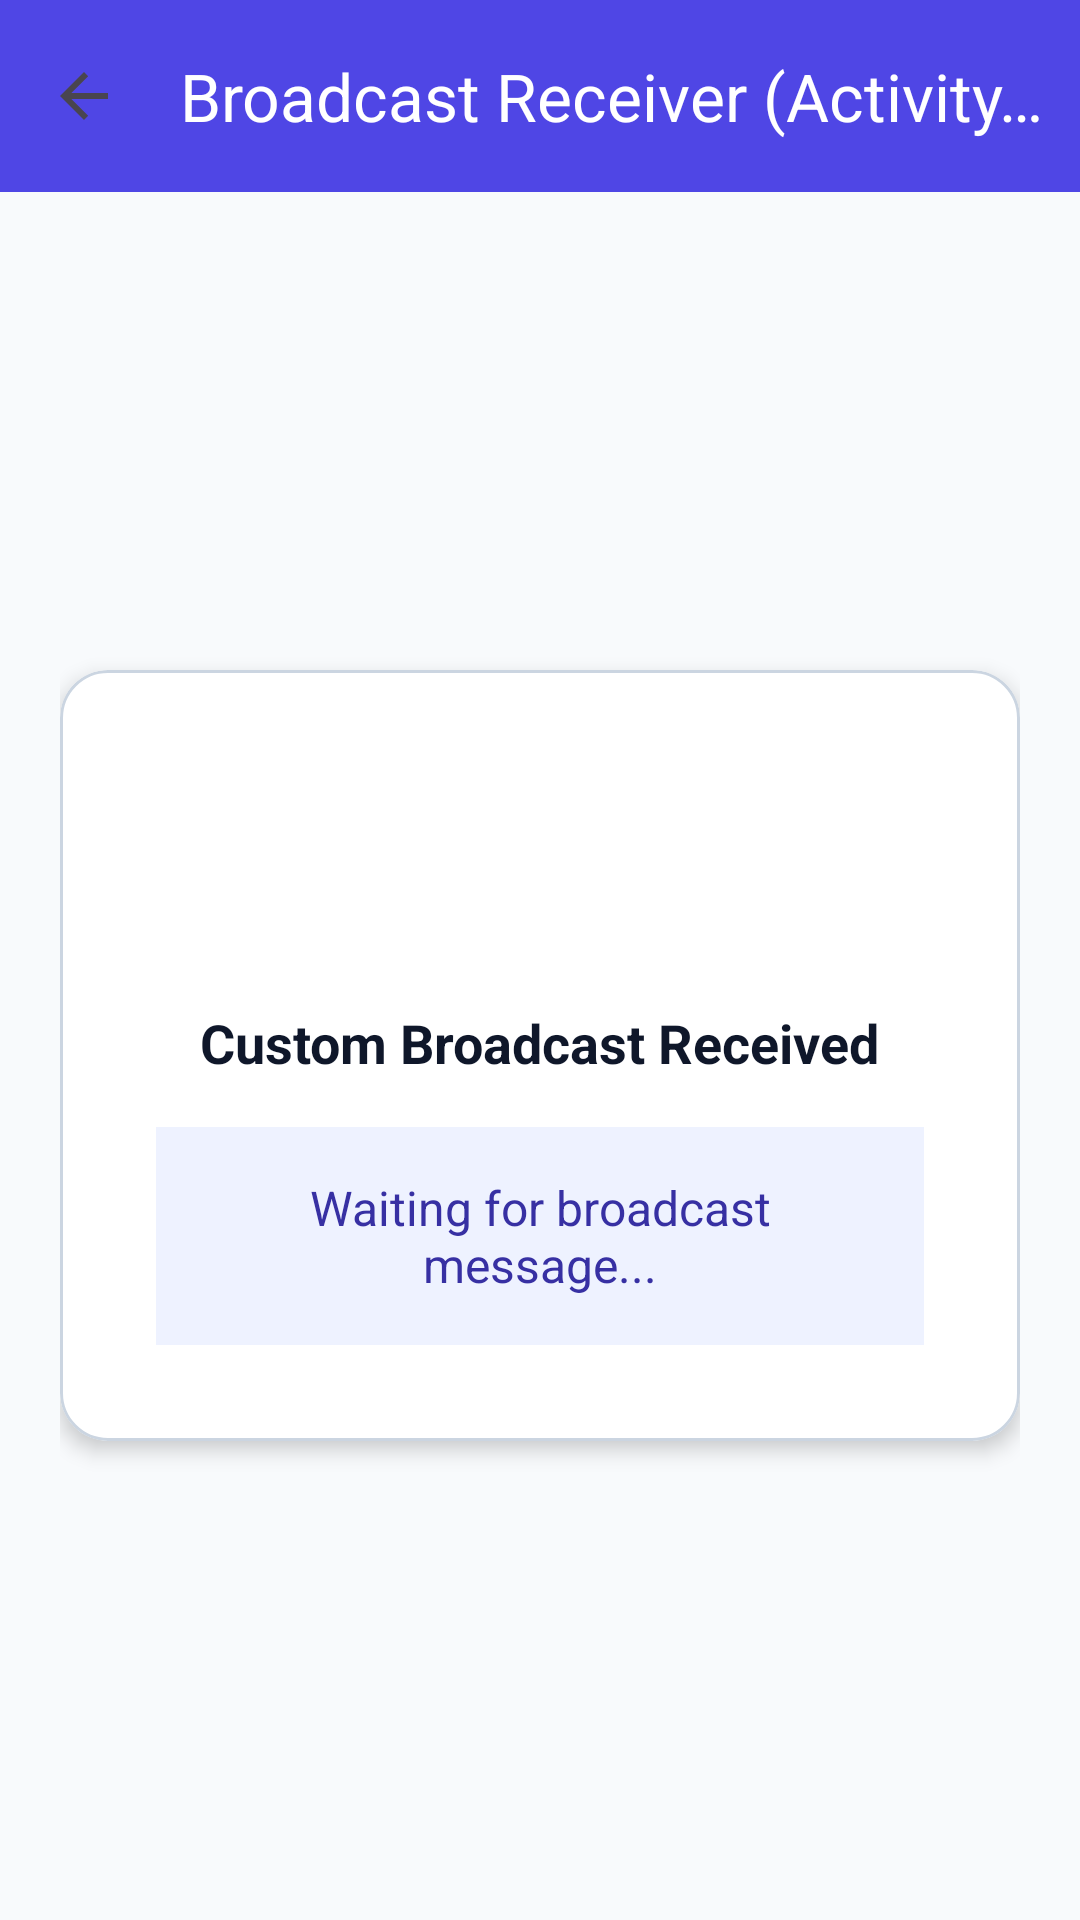

Produce the Android XML layout that renders to this screen, including the resource entries it uses.
<!-- AndroidManifest.xml: application theme Theme.MediaPortal -->
<!-- res/layout/activity_broadcast_3.xml -->
<?xml version="1.0" encoding="utf-8"?>
<LinearLayout xmlns:android="http://schemas.android.com/apk/res/android"
    xmlns:app="http://schemas.android.com/apk/res-auto"
    android:layout_width="match_parent"
    android:layout_height="match_parent"
    android:orientation="vertical">

    <com.google.android.material.appbar.MaterialToolbar
        android:id="@+id/toolbar"
        android:layout_width="match_parent"
        android:layout_height="?attr/actionBarSize"
        android:background="@color/primary"
        app:navigationIcon="?attr/homeAsUpIndicator"
        app:title="@string/title_broadcast_activity3"
        app:titleTextColor="@color/white" />

    <ScrollView
        android:layout_width="match_parent"
        android:layout_height="match_parent"
        android:fillViewport="true">
        <LinearLayout
            android:id="@+id/custom_broadcast_content"
            android:layout_width="match_parent"
            android:layout_height="match_parent"
            android:gravity="center"
            android:orientation="vertical"
            android:padding="20dp">
            <com.google.android.material.card.MaterialCardView
                android:layout_width="match_parent"
                android:layout_height="wrap_content"
                app:cardBackgroundColor="@color/surface"
                app:cardCornerRadius="16dp"
                app:cardElevation="4dp"
                app:strokeColor="@color/border"
                app:strokeWidth="1dp">
                <LinearLayout
                    android:layout_width="match_parent"
                    android:layout_height="wrap_content"
                    android:gravity="center"
                    android:orientation="vertical"
                    android:padding="32dp">
                    <ImageView
                        android:layout_width="64dp"
                        android:layout_height="64dp"
                        android:contentDescription="@string/title_broadcast_activity3"
                        android:src="@drawable/ic_broadcast"
                        app:tint="@color/primary" />
                    <TextView
                        android:layout_width="wrap_content"
                        android:layout_height="wrap_content"
                        android:layout_marginTop="16dp"
                        android:text="Custom Broadcast Received"
                        android:textColor="@color/text_primary"
                        android:textSize="18sp"
                        android:textStyle="bold" />
                    <TextView
                        android:id="@+id/tv_received_message"
                        android:layout_width="match_parent"
                        android:layout_height="wrap_content"
                        android:layout_marginTop="16dp"
                        android:background="@color/primary_light"
                        android:gravity="center"
                        android:padding="16dp"
                        android:text="Waiting for broadcast message..."
                        android:textColor="@color/primary_dark"
                        android:textSize="16sp" />
                </LinearLayout>
            </com.google.android.material.card.MaterialCardView>
        </LinearLayout>
    </ScrollView>

</LinearLayout>
<!-- resources referenced by this layout -->
<resources>
  <color name="border">#CBD5E1</color>
  <color name="primary">#4F46E5</color>
  <color name="primary_dark">#3730A3</color>
  <color name="primary_light">#EEF2FF</color>
  <color name="surface">#FFFFFF</color>
  <color name="text_primary">#0F172A</color>
  <color name="white">#FFFFFF</color>
  <string name="title_broadcast_activity3">Broadcast Receiver (Activity 3)</string>
  <style name="Theme.MediaPortal" parent="Theme.Material3.DayNight.NoActionBar">
          
          <item name="colorPrimary">@color/primary</item>
          <item name="colorPrimaryVariant">@color/primary_dark</item>
          <item name="colorOnPrimary">@color/white</item>
          
          <item name="colorSecondary">@color/accent</item>
          <item name="colorOnSecondary">@color/white</item>
          
          <item name="android:statusBarColor">@color/primary_dark</item>
          
          <item name="android:windowBackground">@color/background</item>
      </style>
  <color name="accent">#0EA5E9</color>
  <color name="background">#F8FAFC</color>
</resources>
